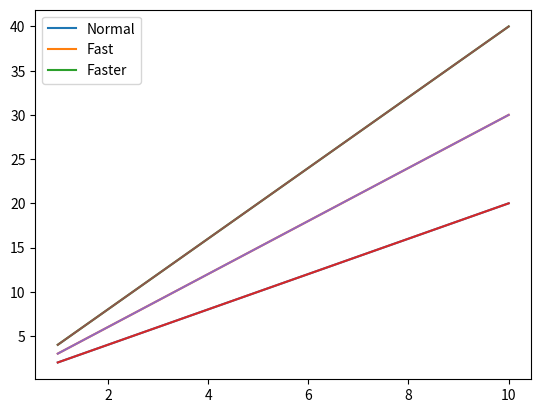
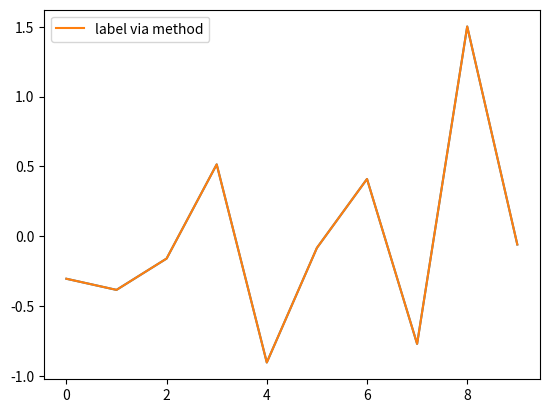

Python code for these plots, in order:
import matplotlib.pyplot as plt
import numpy as np


x=np.arange(1,11,1)
y=x*x
plt.plot(x,x*2,label='Normal')
plt.plot(x,x*3,label='Fast')
plt.plot(x,x*4,label='Faster')
plt.legend(loc=3,ncol=2)
plt.show()


#方式2
plt.plot(x,x*2)
plt.plot(x,x*3)
plt.plot(x,x*4)
plt.legend(['Normal','Fast','Faster'])
plt.show()


#OO
import matplotlib.pyplot as plt
import numpy as np
x=np.arange(0,10,1)
y=np.random.randn(len(x))
fig=plt.figure()
ax=fig.add_subplot(111)
l,=plt.plot(x,y)

ax.legend(['ax legend'])

line, =ax.plot(x,y,label='Inline label')

line.set_label('label via method')

ax.legend()

plt.show()


